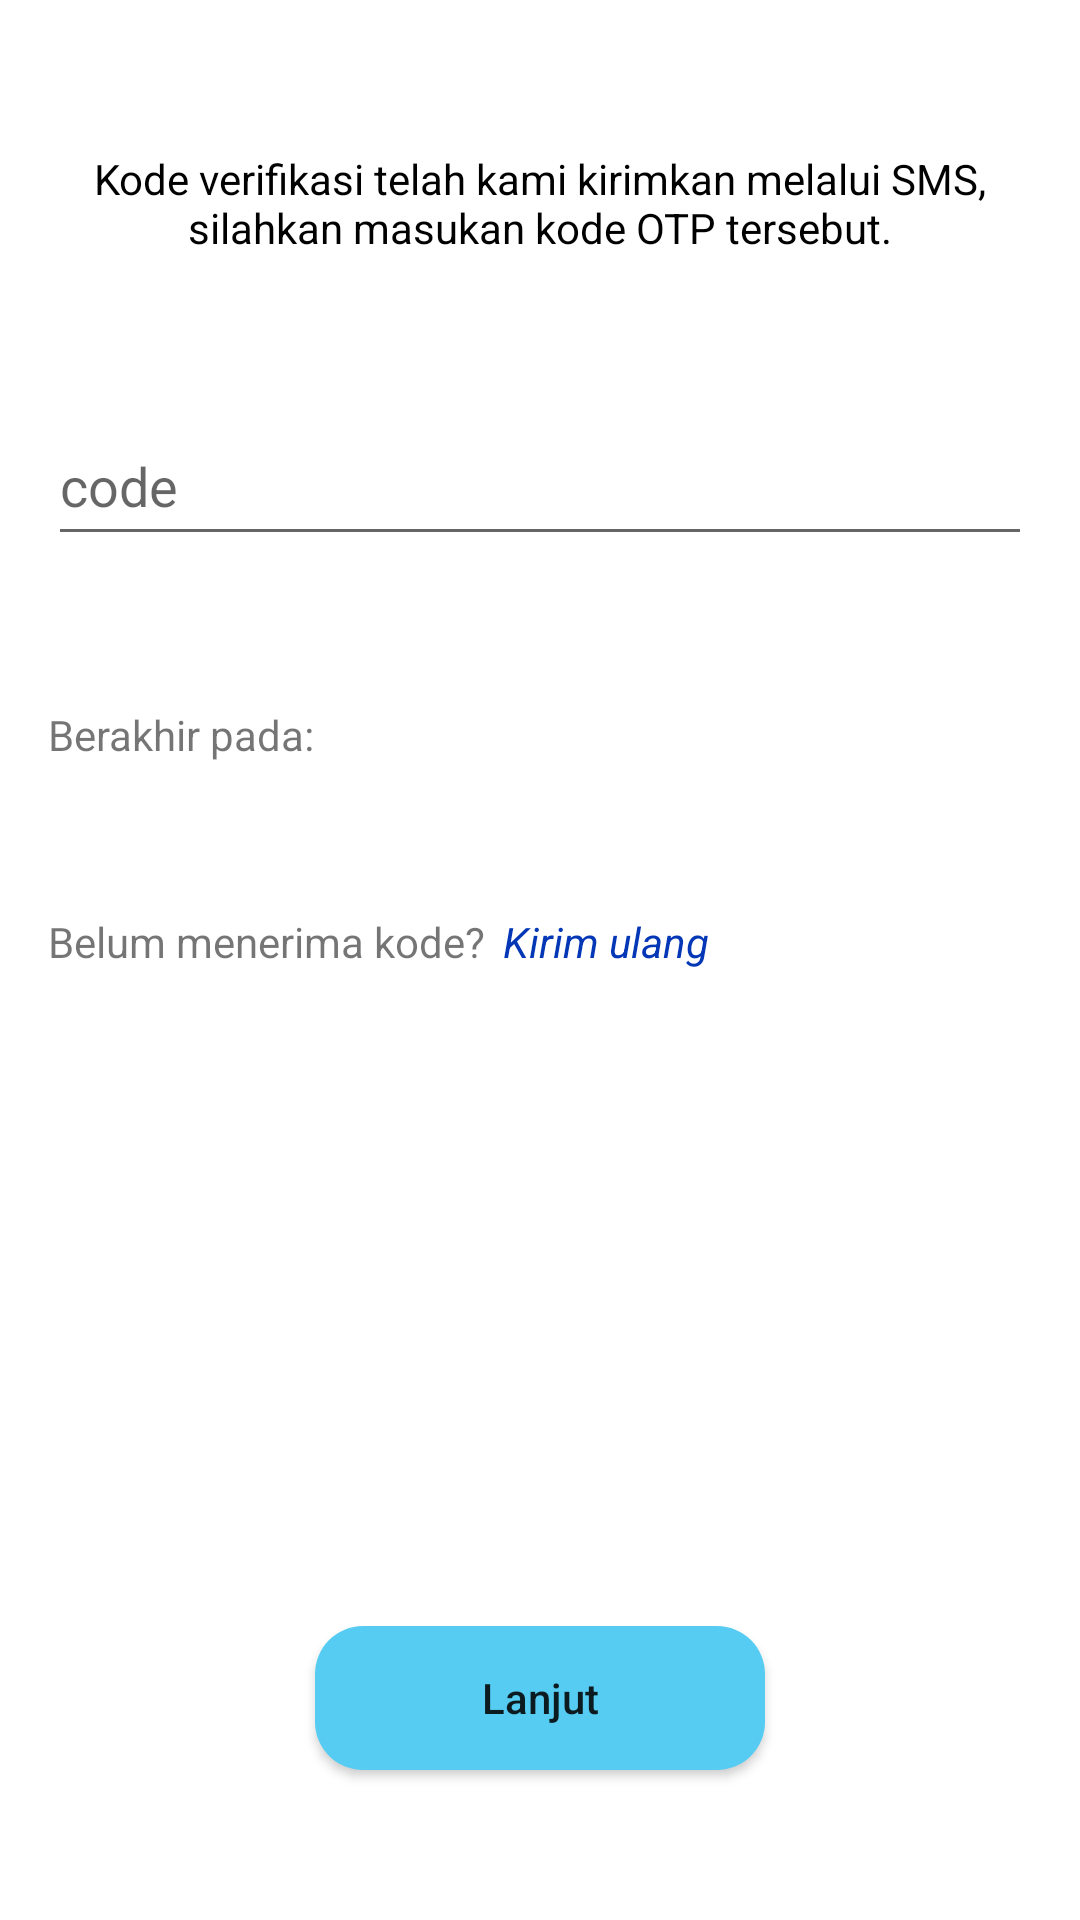

Android layout source for this screen:
<!-- AndroidManifest.xml: application theme Theme.Fab_Bottom_app_bar -->
<!-- res/layout/activity_phone.xml -->
<?xml version="1.0" encoding="utf-8"?>
<RelativeLayout xmlns:android="http://schemas.android.com/apk/res/android"
    xmlns:app="http://schemas.android.com/apk/res-auto"
    xmlns:tools="http://schemas.android.com/tools"
    android:layout_width="match_parent"
    android:layout_height="match_parent"
    tools:context=".ui.login.PhoneActivity">
    <TextView
        android:id="@+id/tv_text"
        android:layout_width="match_parent"
        android:layout_height="wrap_content"
        android:layout_marginStart="@dimen/v_margin"
        android:layout_marginEnd="@dimen/v_margin"
        android:layout_marginTop="@dimen/fifty"
        android:text="@string/otp_message"
        android:textAlignment="center"
        android:textColor="@color/black"/>

    <EditText
        android:id="@+id/edt_otp"
        android:layout_width="match_parent"
        android:layout_height="50dp"
        android:layout_marginStart="@dimen/v_margin"
        android:layout_marginEnd="@dimen/v_margin"
        android:layout_marginTop="@dimen/fifty"
        android:layout_below="@+id/tv_text"
        android:hint="@string/code"
        android:autofillHints="code OTP"
        android:inputType="number"
        />
    <LinearLayout
        android:id="@+id/lay_first"
        android:layout_width="match_parent"
        android:layout_height="wrap_content"
        android:layout_below="@+id/edt_otp"
        android:layout_marginTop="@dimen/fifty"
        android:orientation="horizontal">
        <TextView
            android:layout_width="wrap_content"
            android:layout_height="wrap_content"
            android:layout_marginStart="@dimen/v_margin"
            android:text="@string/end_time"/>
        <TextView
            android:id="@+id/tv_time"
            android:layout_width="match_parent"
            android:layout_height="wrap_content"
            android:layout_marginStart="@dimen/m_six"
            android:layout_marginEnd="@dimen/v_margin"/>

    </LinearLayout>
    <LinearLayout
        android:layout_width="match_parent"
        android:layout_height="wrap_content"
        android:layout_below="@+id/lay_first"
        android:layout_marginTop="@dimen/fifty"
        android:orientation="horizontal">
        <TextView
            android:layout_width="wrap_content"
            android:layout_height="wrap_content"
            android:layout_marginStart="@dimen/v_margin"
            android:text="@string/end_message"/>
        <TextView
            android:id="@+id/tv_send"
            android:layout_width="match_parent"
            android:layout_height="wrap_content"
            android:text="@string/send_again"
            android:textStyle="italic"
            android:textColor="@color/blue"
            android:layout_marginStart="@dimen/m_six"
            android:layout_marginEnd="@dimen/v_margin"/>

    </LinearLayout>
    <androidx.appcompat.widget.AppCompatButton
        android:id="@+id/btn_next"
        android:layout_width="150dp"
        android:layout_height="wrap_content"
        android:layout_centerHorizontal="true"
        android:layout_alignParentBottom="true"
        android:layout_marginBottom="@dimen/fifty"
        android:background="@drawable/btn_blue"
        android:text="@string/next"/>



</RelativeLayout>
<!-- resources referenced by this layout -->
<resources>
  <color name="black">#FF000000</color>
  <color name="blue">#0437B6</color>
  <dimen name="fifty">50dp</dimen>
  <dimen name="m_six">6dp</dimen>
  <dimen name="v_margin">16dp</dimen>
  <!-- drawable btn_blue (drawable) -->
  <?xml version="1.0" encoding="utf-8"?>
  <shape xmlns:android="http://schemas.android.com/apk/res/android">
      <solid
          android:color="@color/blue_soft"/>
      <corners
          android:radius="@dimen/v_margin"/>
  
  </shape>
  <string name="code">code</string>
  <string name="end_message">Belum menerima kode?</string>
  <string name="end_time">Berakhir pada:</string>
  <string name="next">Lanjut</string>
  <string name="otp_message">Kode verifikasi telah kami kirimkan melalui SMS, silahkan masukan kode OTP tersebut.</string>
  <string name="send_again">Kirim ulang</string>
  <style name="Theme.Fab_Bottom_app_bar" parent="Theme.MaterialComponents.DayNight.NoActionBar">
          <item name="colorPrimary">#0F9D58</item>
          <item name="colorPrimaryVariant">@color/blue_soft</item>
          <item name="colorOnPrimary">@color/black</item>
          <item name="android:statusBarColor">@android:color/background_light</item>
          <item name="android:windowLightStatusBar">true</item>
          <item name="android:textAllCaps">false</item>
      </style>
  <color name="blue_soft">#56CCF2</color>
</resources>
